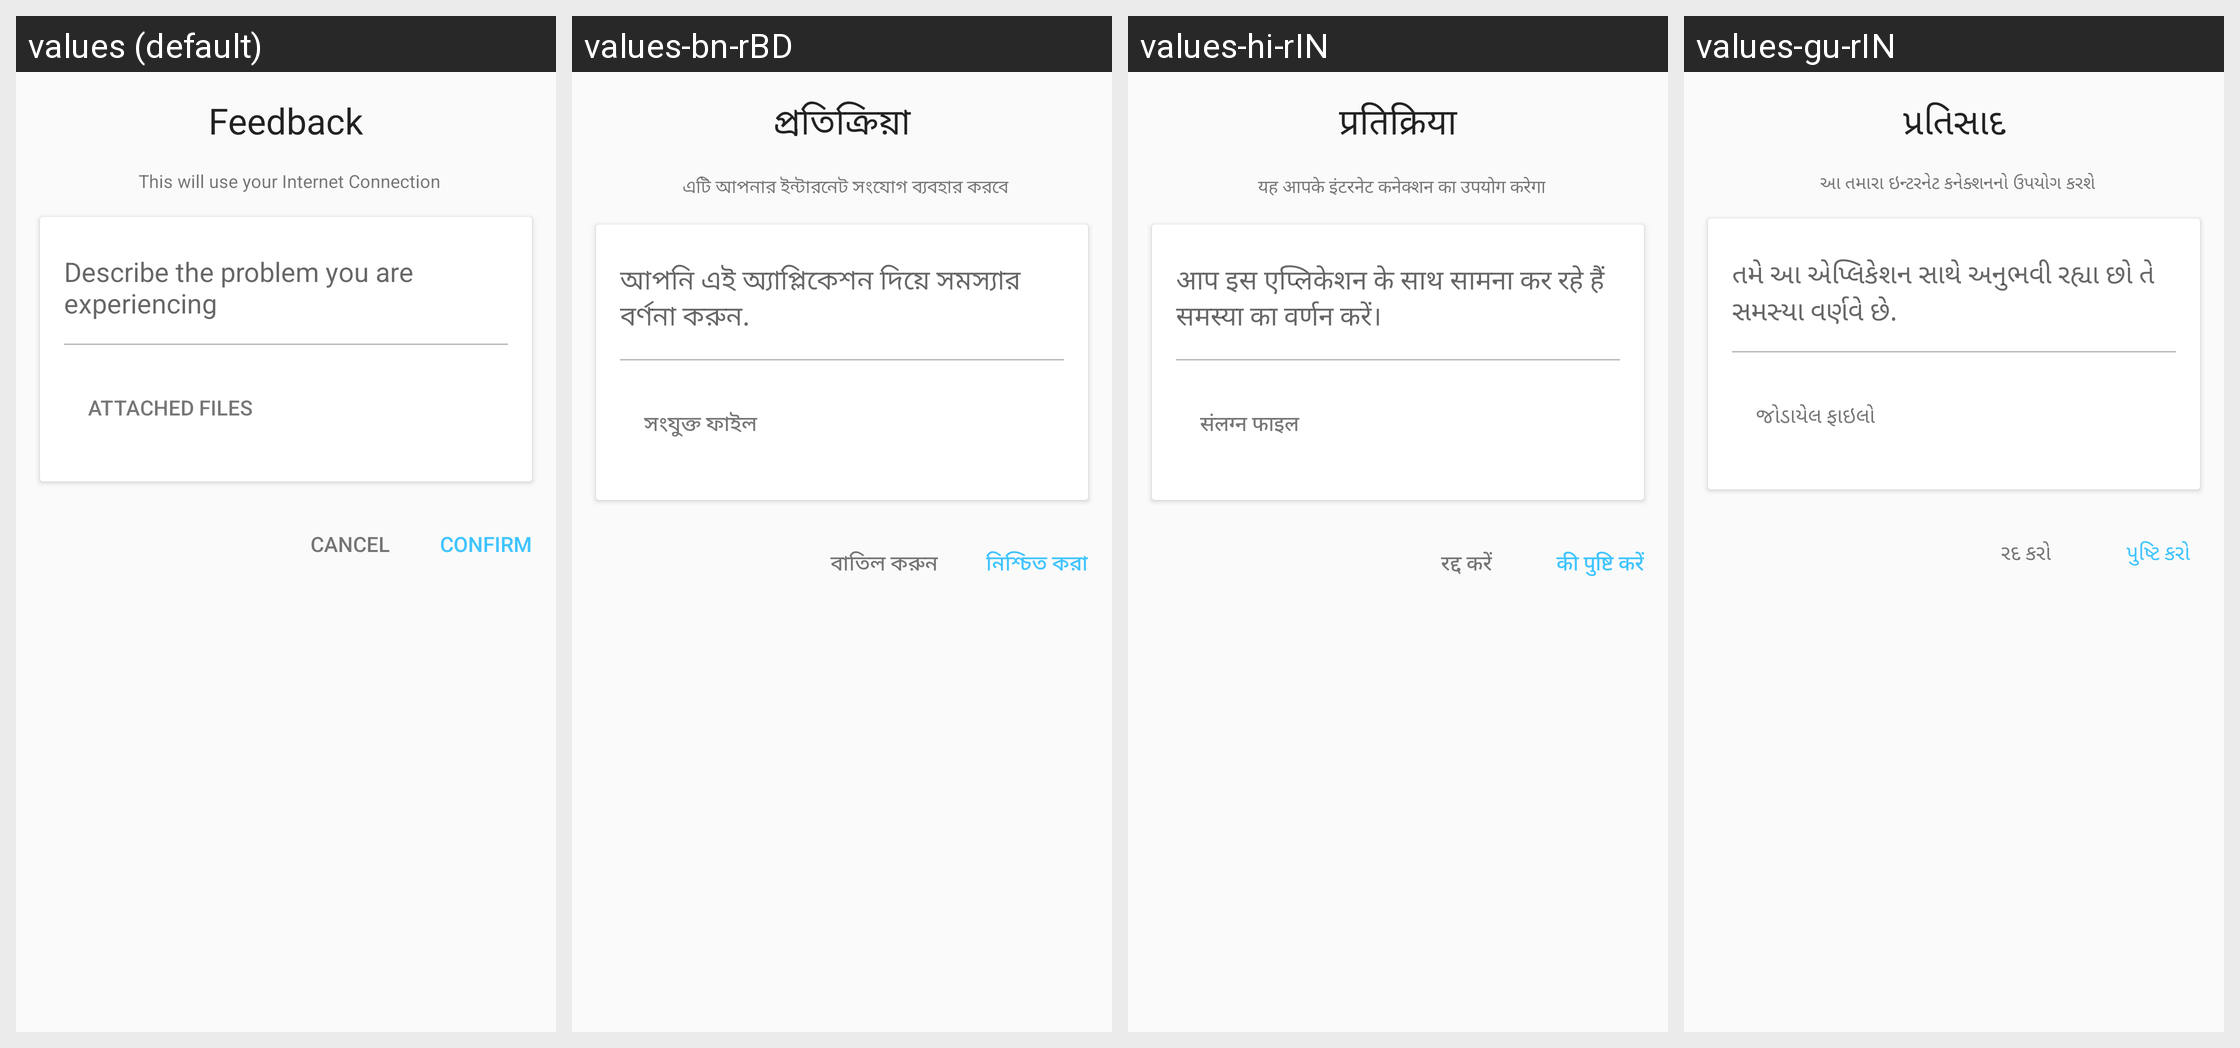

Here is an Android app screen in its default locale and in the app's own translations. Write out the translated-string differences for the strings that appear on this screen.
Android screen res/layout/dialog_report_bug.xml rendered under 4 locales, left to right: values (default), values-bn-rBD, values-hi-rIN, values-gu-rIN. Device: Nexus 5 (rendered at 1080×1920; each locale shown at half size, 540×960, under a caption strip naming it); theme AppTheme.
Other locales in the repository, not shown: values-am-rET, values-ar-rSA, values-es-rES, values-fa-rAF, values-fa-rIR, values-fr-rFR, values-ha-rHG, values-in-rID, values-ja-rJP, values-km-rKH, values-kn-rIN, values-ml-rIN, values-mn-rMN, values-mr-rIN, values-my-rMM, values-ne-rNP, values-nl-rNL, values-pa-rIN, values-ps-rAF, values-pt-rPT, values-ru-rRU, values-sw-rKE, values-ta-rIN, values-te-rIN, values-th-rTH, values-tl-rPH, values-tr-rTR, values-ur-rPK, values-vi-rVN, values-zh-rCN, values-zh-rTW.
Strings drawn on this screen, with the default value and each locale's value (text and hints the layout hard-codes, and strings that could not be matched under every locale, appear in the picture but are not listed):

feedback
  values: Feedback
  values-bn-rBD: প্রতিক্রিয়া
  values-hi-rIN: प्रतिक्रिया
  values-gu-rIN: પ્રતિસાદ

requires_internet
  values: This will use your Internet Connection
  values-bn-rBD: এটি আপনার ইন্টারনেট সংযোগ ব্যবহার করবে
  values-hi-rIN: यह आपके इंटरनेट कनेक्शन का उपयोग करेगा
  values-gu-rIN: આ તમારા ઇન્ટરનેટ કનેક્શનનો ઉપયોગ કરશે

bug_report
  values: Describe the problem you are experiencing
  values-bn-rBD: আপনি এই অ্যাপ্লিকেশন দিয়ে সমস্যার বর্ণনা করুন.
  values-hi-rIN: आप इस एप्लिकेशन के साथ सामना कर रहे हैं समस्या का वर्णन करें।
  values-gu-rIN: તમે આ એપ્લિકેશન સાથે અનુભવી રહ્યા છો તે સમસ્યા વર્ણવે છે.

attached_files
  values: Attached files
  values-bn-rBD: সংযুক্ত ফাইল
  values-hi-rIN: संलग्न फाइल
  values-gu-rIN: જોડાયેલ ફાઇલો

title_cancel
  values: Cancel
  values-bn-rBD: বাতিল করুন
  values-hi-rIN: रद्द करें
  values-gu-rIN: રદ કરો

confirm
  values: Confirm
  values-bn-rBD: নিশ্চিত করা
  values-hi-rIN: की पुष्टि करें
  values-gu-rIN: પુષ્ટિ કરો
